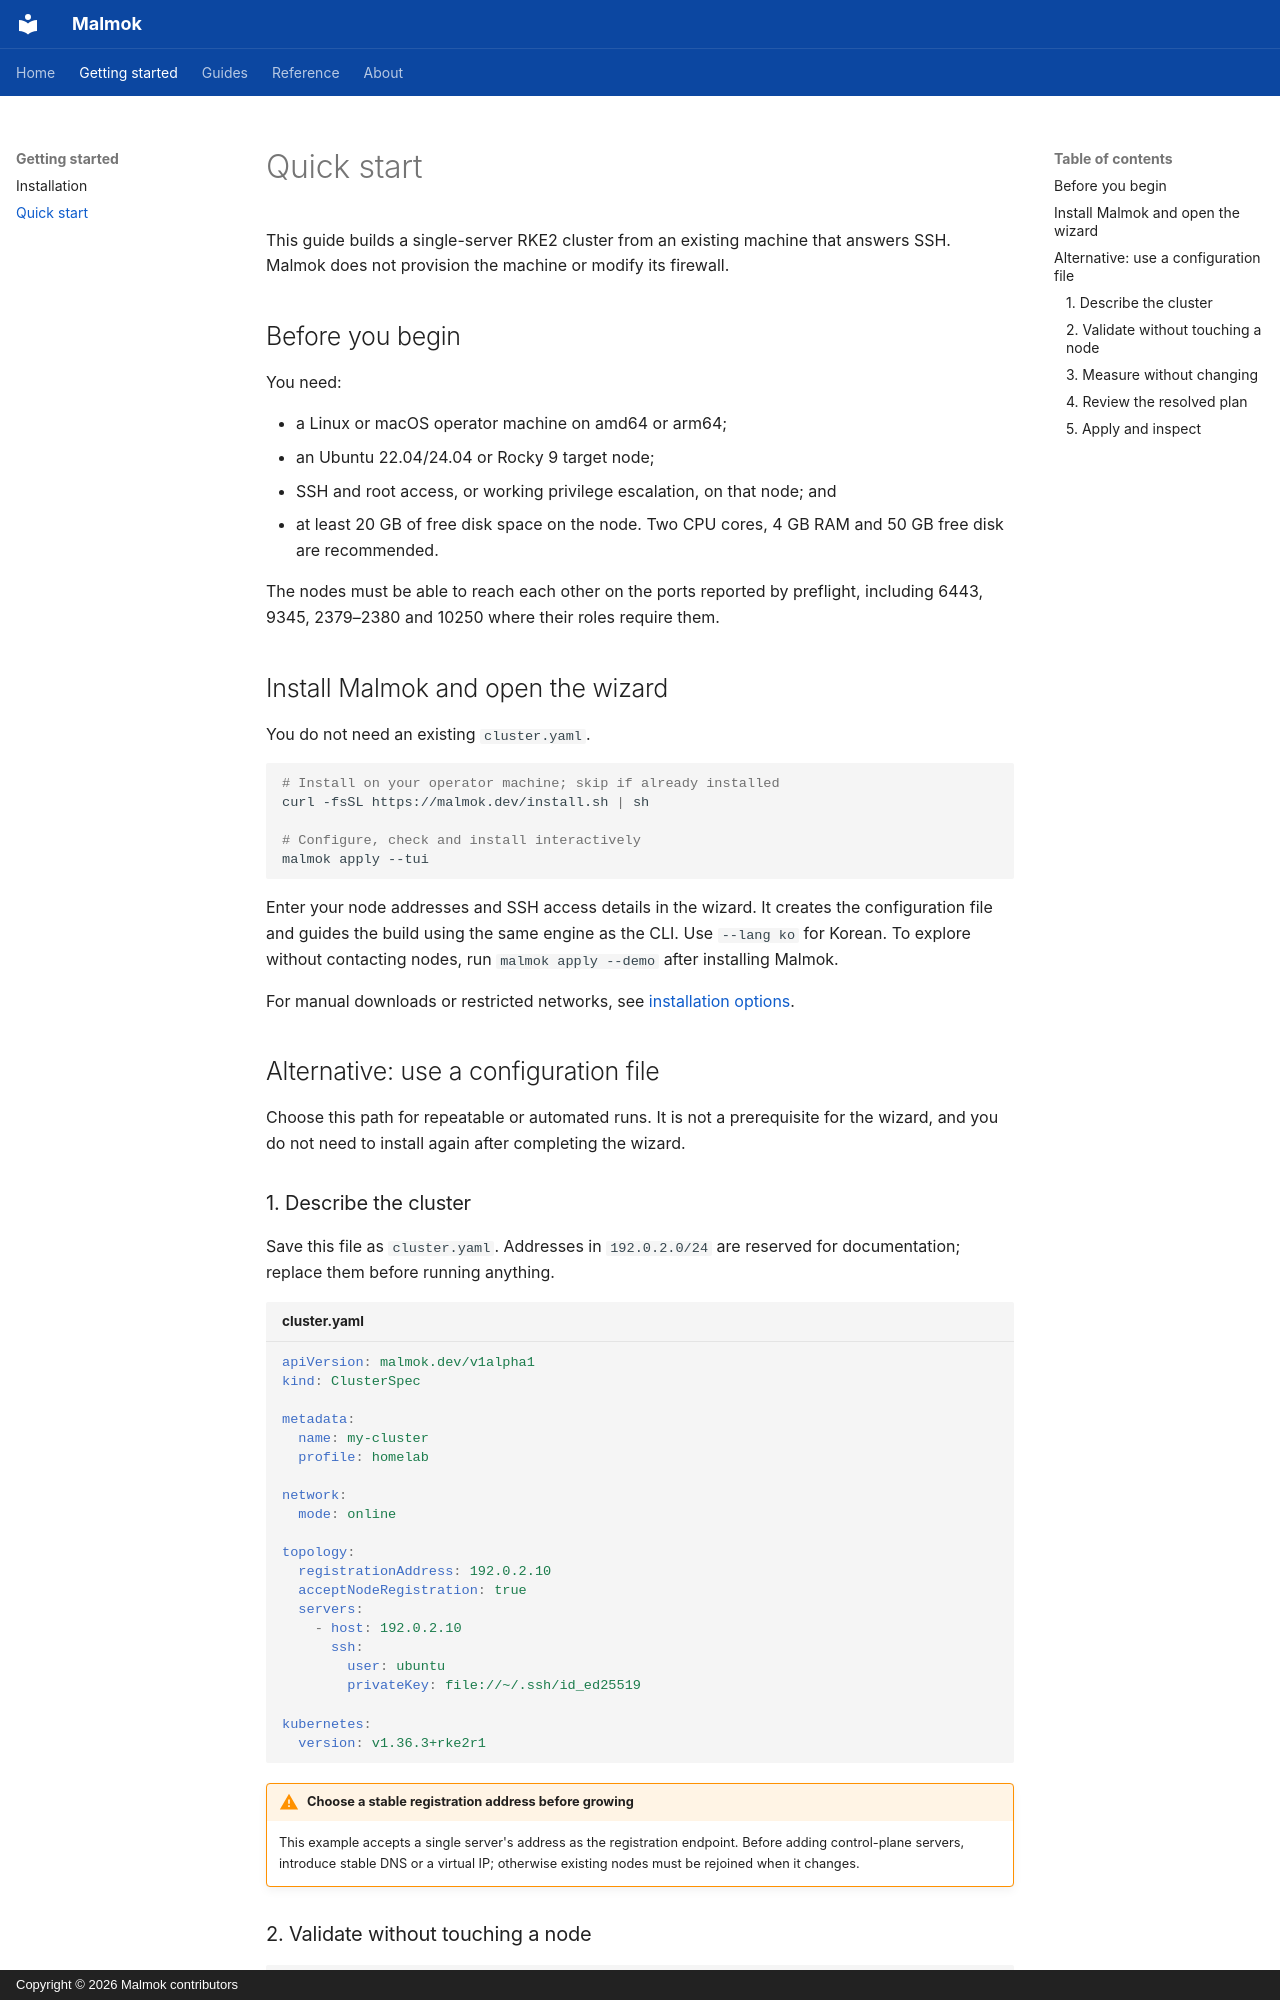

repository: ryxenix/malmok · page: getting-started/quick-start/index.html · generator: mkdocs · copyright: Copyright © 2026 Malmok contributors

# Quick start

This guide builds a single-server RKE2 cluster from an existing machine that
answers SSH. Malmok does not provision the machine or modify its firewall.

## Before you begin

You need:

- a Linux or macOS operator machine on amd64 or arm64;
- an Ubuntu 22.04/24.04 or Rocky 9 target node;
- SSH and root access, or working privilege escalation, on that node; and
- at least 20 GB of free disk space on the node. Two CPU cores, 4 GB RAM and
  50 GB free disk are recommended.

The nodes must be able to reach each other on the ports reported by preflight,
including 6443, 9345, 2379–2380 and 10250 where their roles require them.

## Install Malmok and open the wizard

You do not need an existing `cluster.yaml`.

```bash
# Install on your operator machine; skip if already installed
curl -fsSL https://malmok.dev/install.sh | sh

# Configure, check and install interactively
malmok apply --tui
```

Enter your node addresses and SSH access details in the wizard. It creates
the configuration file and guides the build using the same engine as the CLI.
Use `--lang ko` for Korean. To explore without contacting nodes, run
`malmok apply --demo` after installing Malmok.

For manual downloads or restricted networks, see [installation options](installation.md).

## Alternative: use a configuration file

Choose this path for repeatable or automated runs. It is not a prerequisite
for the wizard, and you do not need to install again after completing the wizard.
